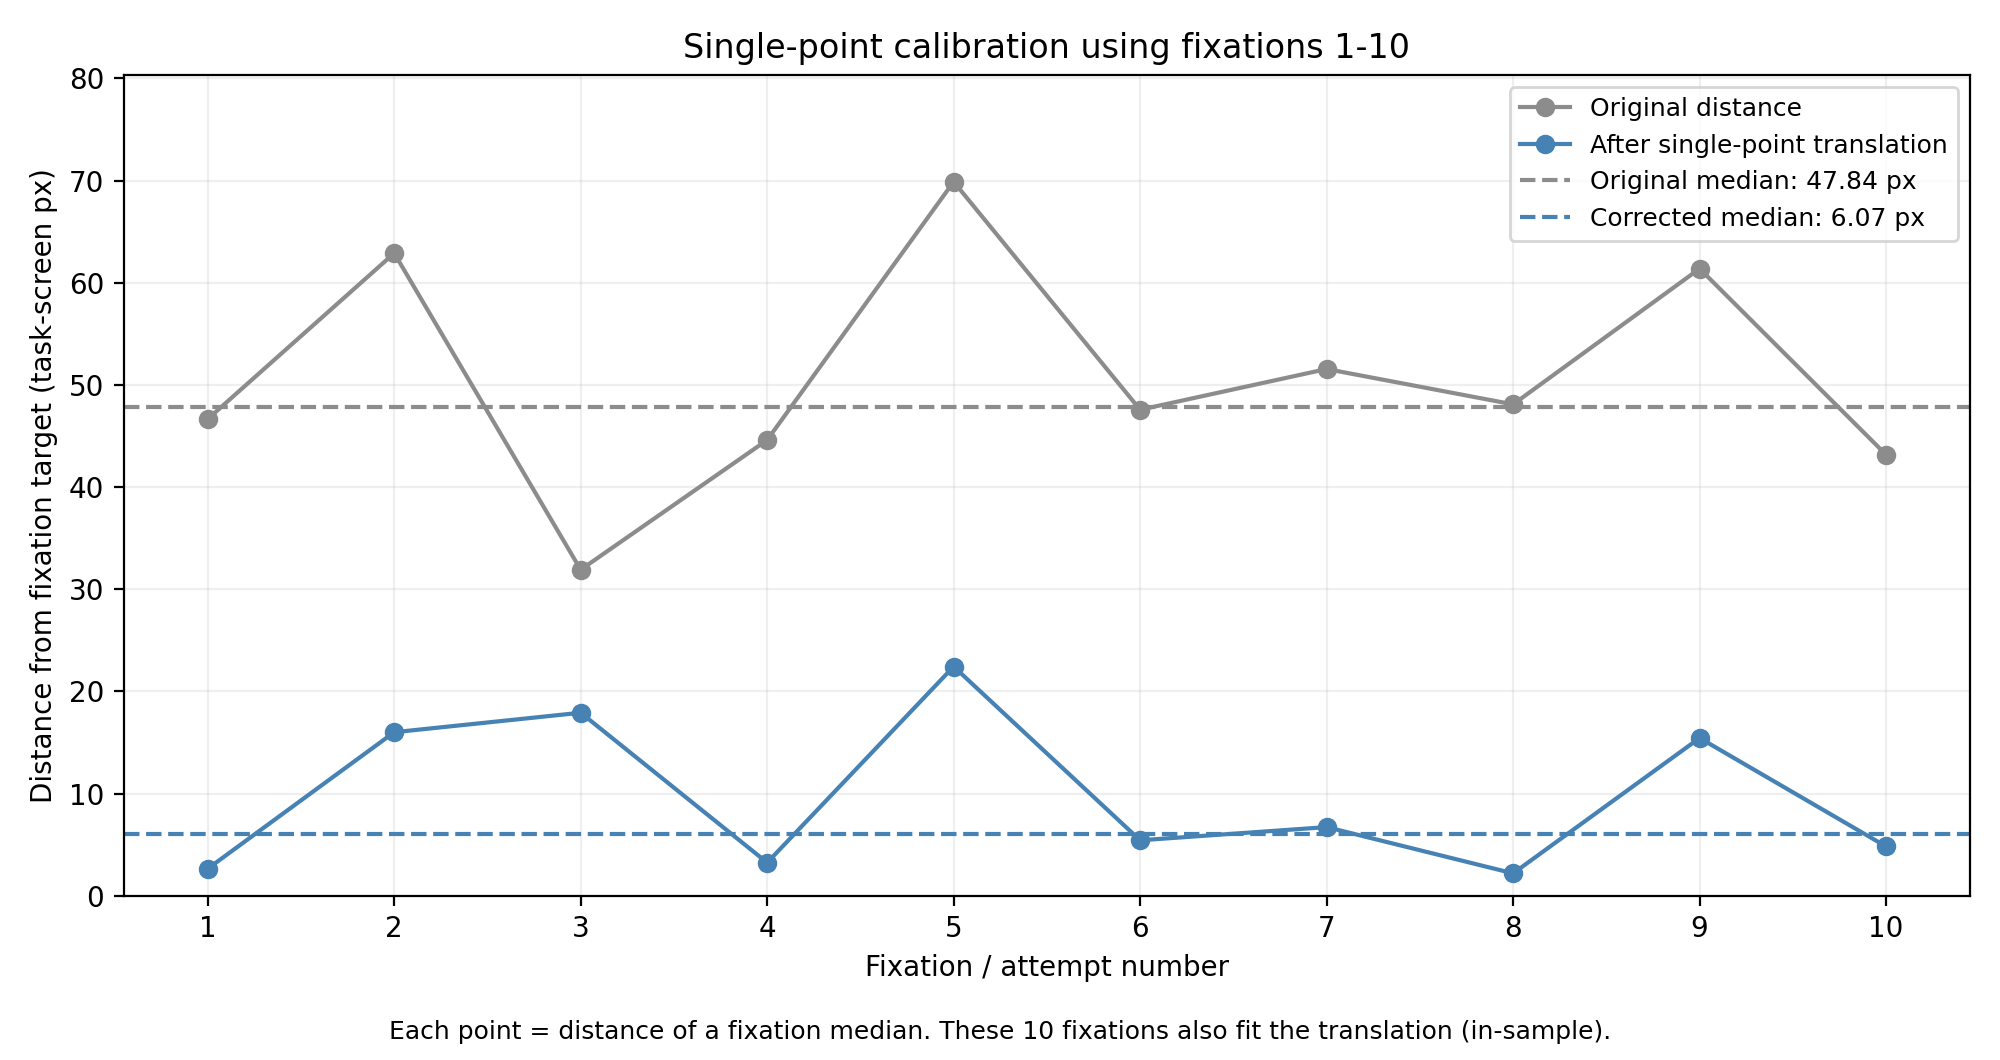

The file beside this chart, header and first rows:
attempt, before_distance_px, after_distance_px, before_dx_px, before_dy_px, after_dx_px, after_dy_px
1, 46.66, 2.648, 25.35, 39.17, -2.6, 0.5
2, 62.9, 16.01, 31.95, 54.17, 4, 15.5
3, 31.91, 17.91, 12.7, 29.27, -15.25, -9.4
4, 44.61, 3.242, 26.85, 35.62, -1.1, -3.05
5, 69.89, 22.43, 37.5, 58.97, 9.55, 20.3
6, 47.57, 5.428, 23.3, 41.47, -4.65, 2.8
7, 51.56, 6.719, 34.65, 38.17, 6.7, -0.5
8, 48.1, 2.191, 29.9, 37.67, 1.95, -1
9, 61.39, 15.44, 29.05, 54.07, 1.1, 15.4
10, 43.17, 4.823, 26.5, 34.07, -1.45, -4.6
